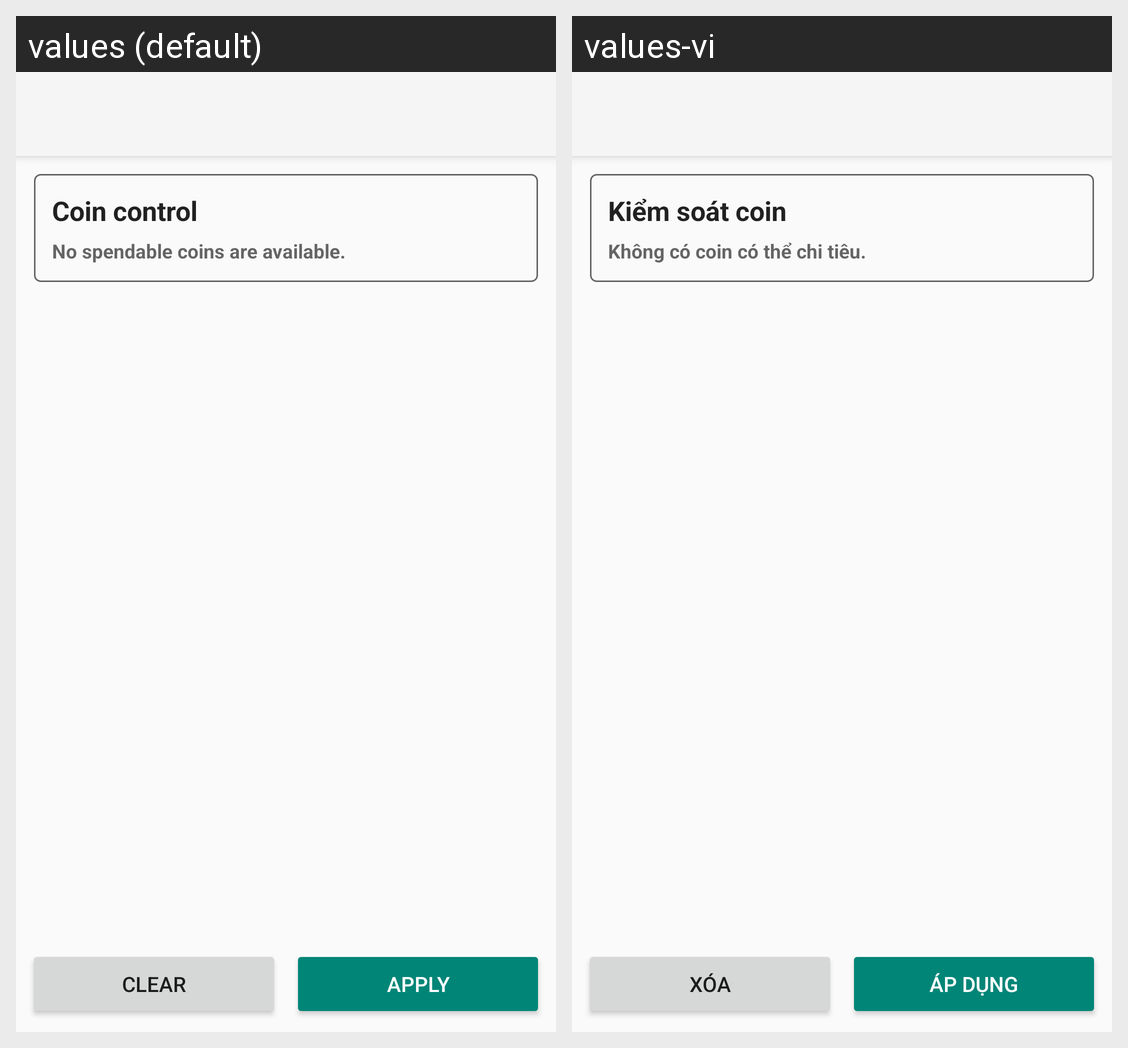

Here is an Android app screen in its default locale and in the app's own translations. Write out the translated-string differences for the strings that appear on this screen.
Android screen res/layout/activity_coin_control.xml rendered under 2 locales, left to right: values (default), values-vi. Device: Nexus 5 (rendered at 1080×1920; each locale shown at half size, 540×960, under a caption strip naming it); theme AppTheme.
Strings drawn on this screen, with the default value and each locale's value (text and hints the layout hard-codes, and strings that could not be matched under every locale, appear in the picture but are not listed):

coin_control_title
  values: Coin control
  values-vi: Kiểm soát coin

coin_control_empty
  values: No spendable coins are available.
  values-vi: Không có coin có thể chi tiêu.

clear_coin_selection
  values: CLEAR
  values-vi: XÓA

apply_coin_selection
  values: APPLY
  values-vi: ÁP DỤNG
